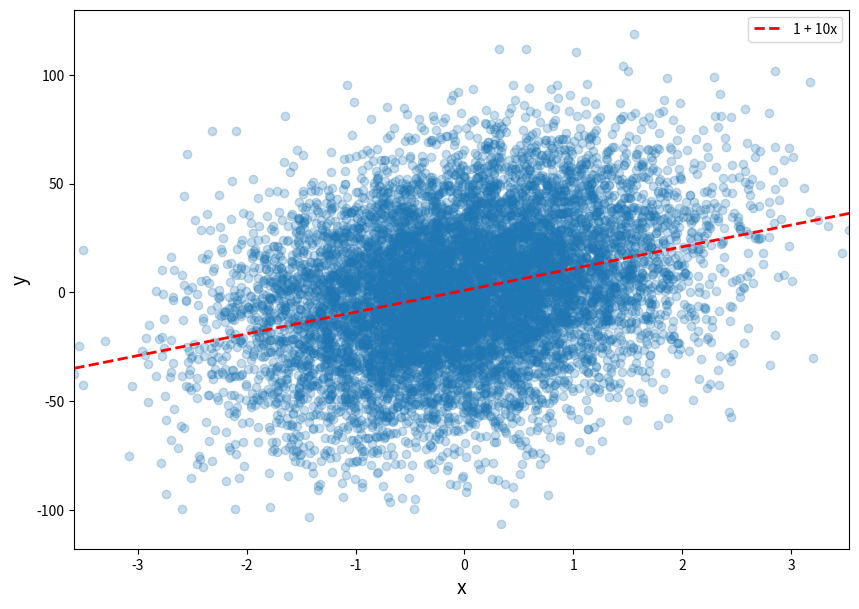
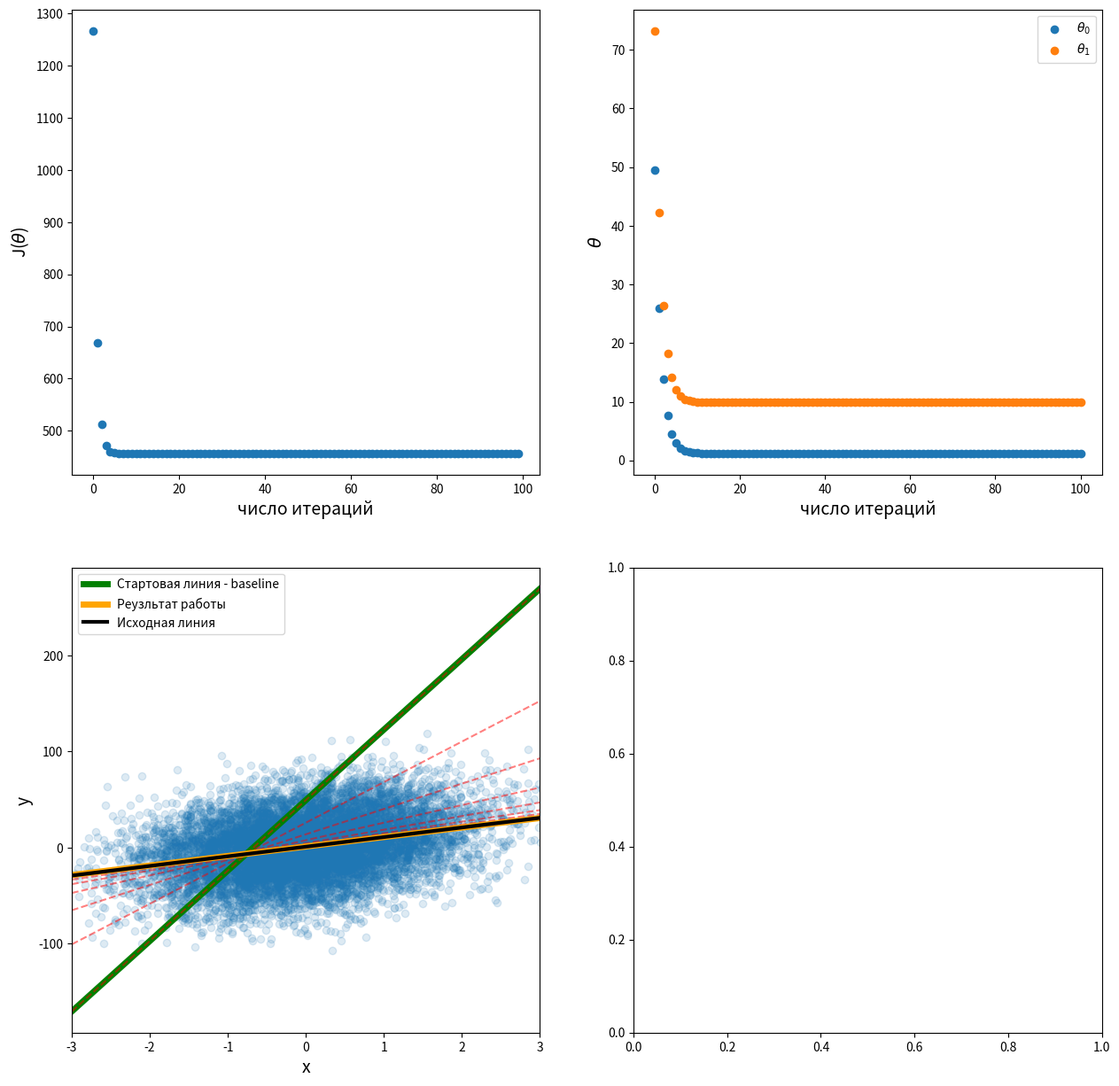

Write Python code to recreate these figures, in order. (Note: this script raises an exception after producing the figures.)
from copy import deepcopy # лучший модуль для обеспечения реального копирования объектов
from tqdm import tqdm # библиотека для создания шкалы прогресса итерационного процесса

import seaborn
import numpy as np
import matplotlib.pyplot as plt

std_error = 30 # коэффициент который нужен для генерации случайных данных в разбросе
sample_size = 10000 # размер выборки
theta0, theta1 = 1, 10 # параметры функции, описанной выше

x = np.random.randn(sample_size) # генерация случайной выборки

# лямбда-функция для расчета значений функции
def func_y(x):
    return theta0 + theta1 * x

y = func_y(x) + std_error * np.random.randn(sample_size) # расчет значений выборки с учетом случайного разброса

x_plot = np.linspace(x.min(), x.max(), 1000)
y_plot = func_y(x_plot)

fig = plt.figure(figsize=(10, 7))
plt.scatter(x, y, alpha=0.25)
plt.plot(x_plot, y_plot, "r--", linewidth=2, label=f"{theta0} + {theta1}x")
plt.xlim(x.min(), x.max())
plt.xlabel("x", size=14)
plt.ylabel("y", size=14)
plt.legend(loc="best")

plt.show()

def calculate_predictions(theta0, theta1, X):
    """
    Вычисление значения функции для заданных коэффициентов и значений X.

    Parameters
    ----------
    theta0: float
        Значение параметра theta0.

    theta1: float
        Значение параметра theta1.

    X: array-like, shape = [n_samples, ]
        Вектор признаков.

    Returns
    -------
    y_pred: array-like, shape = [n_samples, ]
        Полученное значение функции.

    """
    return theta0 + theta1 * X

def calculate_cost(theta0, theta1, X, y):
    """
    Вычисление значения функции потерь.

    Parameters
    ----------
    theta0: float
        Значение параметра theta0.

    theta1: float
        Значение параметра theta1.

    X: array-like, shape = [n_samples, n_features]
        Вектор признаков.

    y: array-like, shape = [n_samples, ]
        Вектор целевой переменной.

    Returns
    -------
    cost: float
        Значение функции потерь.

    """
    theta0 = np.atleast_3d(np.asarray(theta0))  # перевод значений коэффициентов в удобный для работы программы вид
    theta1 = np.atleast_3d(np.asarray(theta1))

    y_pred = calculate_predictions(theta0, theta1, X)
    cost = np.average((y - y_pred) ** 2, axis=2) / 2

    return cost

def gradient_descent_step(theta, X, y, learning_rate):
    """
    Один шаг градиентного спуска.

    Parameters
    ----------
    theta: array-like
        Массив значений параметров theta.

    X: array-like, shape = [n_samples, n_features]
        Вектор признаков.

    y: array-like, shape = [n_samples, ]
        Вектор целевой переменной.

    learning_rate: float
        Скорость обучения.

    Returns
    -------
    updated_theta: array-like
        Обновленный массив значений параметров theta.

    """
    n = len(y)
    y_pred = calculate_predictions(theta[0], theta[1], X)

    updated_theta = deepcopy(theta)
    updated_theta[0] -= learning_rate / n * np.sum((y_pred - y))
    updated_theta[1] -= learning_rate / n * np.sum((y_pred - y) * X)

    return updated_theta

def plot_gradient_descent(cost_history, theta_history, X, y):
    """
    Parameters
    ----------
    cost_history: list[float]
        Список со значениями функции потерь на каждой
        итерации обучения.

    theta_history: list[np.array]
        Список двумерных массивов со значением параметров theta.

    X: array-like, shape = [n_samples, n_features]
        Вектор признаков.

    y: array-like, shape = [n_samples, ]
        Вектор целевой переменной.

    """
    fig = plt.figure(figsize=(15, 15))
    plt.subplot(221)
    plt.scatter(range(len(cost_history)), cost_history)
    plt.xlabel("число итераций", size=14)
    plt.ylabel(r"J($\theta$)", size=14)

    plt.subplot(223)
    plt.scatter(x, y, alpha=0.15)
    x_plot = np.linspace(-3, 3, 500)
    for num, theta in enumerate(theta_history):
        y_plot = calculate_predictions(theta[0], theta[1], x_plot)
        if num == 0:
            plt.plot(x_plot, y_plot, color="green", label="Стартовая линия - baseline", linewidth=5)
        if num == len(theta_history) - 1:
            plt.plot(x_plot, y_plot, color="orange", label="Реузльтат работы", linewidth=5)
        else:
            plt.plot(x_plot, y_plot, "r--", alpha=.5)
    plt.xlim(x_plot.min(), x_plot.max())
    plt.xlabel("x", size=14)
    plt.ylabel("y", size=14)
    plt.plot(x_plot, func_y(x_plot), color = "black", label="Исходная линия", linewidth=3)
    plt.legend(loc="best")

    plt.subplot(222)
    x_plot = range(len(cost_history)+1)
    plt.scatter(x_plot, [theta[0] for theta in theta_history], label=r'$\theta_0$')
    plt.scatter(x_plot, [theta[1] for theta in theta_history], label=r'$\theta_1$')
    plt.xlabel("число итераций", size=14)
    plt.ylabel(r"$\theta$", size=14)
    plt.legend(loc="best")
    plt.subplot(224)
    plot_cost_function(X, y, theta_history)
    plt.show()

def plot_cost_function(X, y, theta_history):
    """
    Визуализация процесса градиентного спуска и
    построение линий уровня.

    Parameters
    ----------
    X: array-like, shape = [n_samples, n_features]
        Вектор признаков.

    y: array-like, shape = [n_samples, ]
        Вектор целевой переменной.

    theta_history: list[np.array]
        Список двумерных массивов со значением параметров theta.

    """
    theta0 = [theta[0] for theta in theta_history]
    theta1 = [theta[1] for theta in theta_history]

    #theta0_grid = np.linspace(-5*min(theta0), max(theta0), 200)
    #theta1_grid = np.linspace(-5*min(theta1), max(theta1), 200)
    theta0_grid = np.linspace(-25, 25, 200)
    theta1_grid = np.linspace(-25, 25, 200)
    cost_grid = calculate_cost(
        theta0_grid[np.newaxis,:,np.newaxis],
        theta1_grid[:,np.newaxis,np.newaxis],
        X, y
    )
    X, Y = np.meshgrid(theta0_grid, theta1_grid)

    theta0, theta1 = theta_history[-1]
    plt.scatter([theta0]*2, [theta1]*2, s=[50, 0], color=['k','w'])
    contours = plt.contour(X, Y, cost_grid, 30)
    plt.clabel(contours)

    for it in range(1, len(theta_history)):
        plt.annotate(
            '', xy=theta_history[it], xytext=theta_history[it-1],
            arrowprops={'arrowstyle': '->', 'color': 'r', 'lw': 2},
            va='center', ha='center'
        )

    plt.scatter(*zip(*theta_history), color="black", s=40, lw=0)
    plt.xlim(theta0_grid.min(), theta0_grid.max())
    plt.ylim(theta1_grid.min(), theta1_grid.max())
    plt.xlabel(r'$\theta_0$', size=15)
    plt.ylabel(r'$\theta_1$', size=15)
    plt.title('Функция потерь', size=15)

    n_iterations, learning_rate = 100, 0.5
    theta_history, cost_history = [100*np.random.rand(2)], []

n_iterations, learning_rate = 100, 0.5
theta_history, cost_history = [100*np.random.rand(2)], []

for it in tqdm(range(n_iterations)):
    last_theta = theta_history[-1]
    current_theta = gradient_descent_step(
        theta=last_theta, X=x, y=y, learning_rate=learning_rate
    )
    theta_history.append(current_theta)
    cost_history.append(calculate_cost(current_theta[0], current_theta[1], X=x, y=y))

plot_gradient_descent(
    cost_history=cost_history,
    theta_history=theta_history,
    X=x, y=y
)
